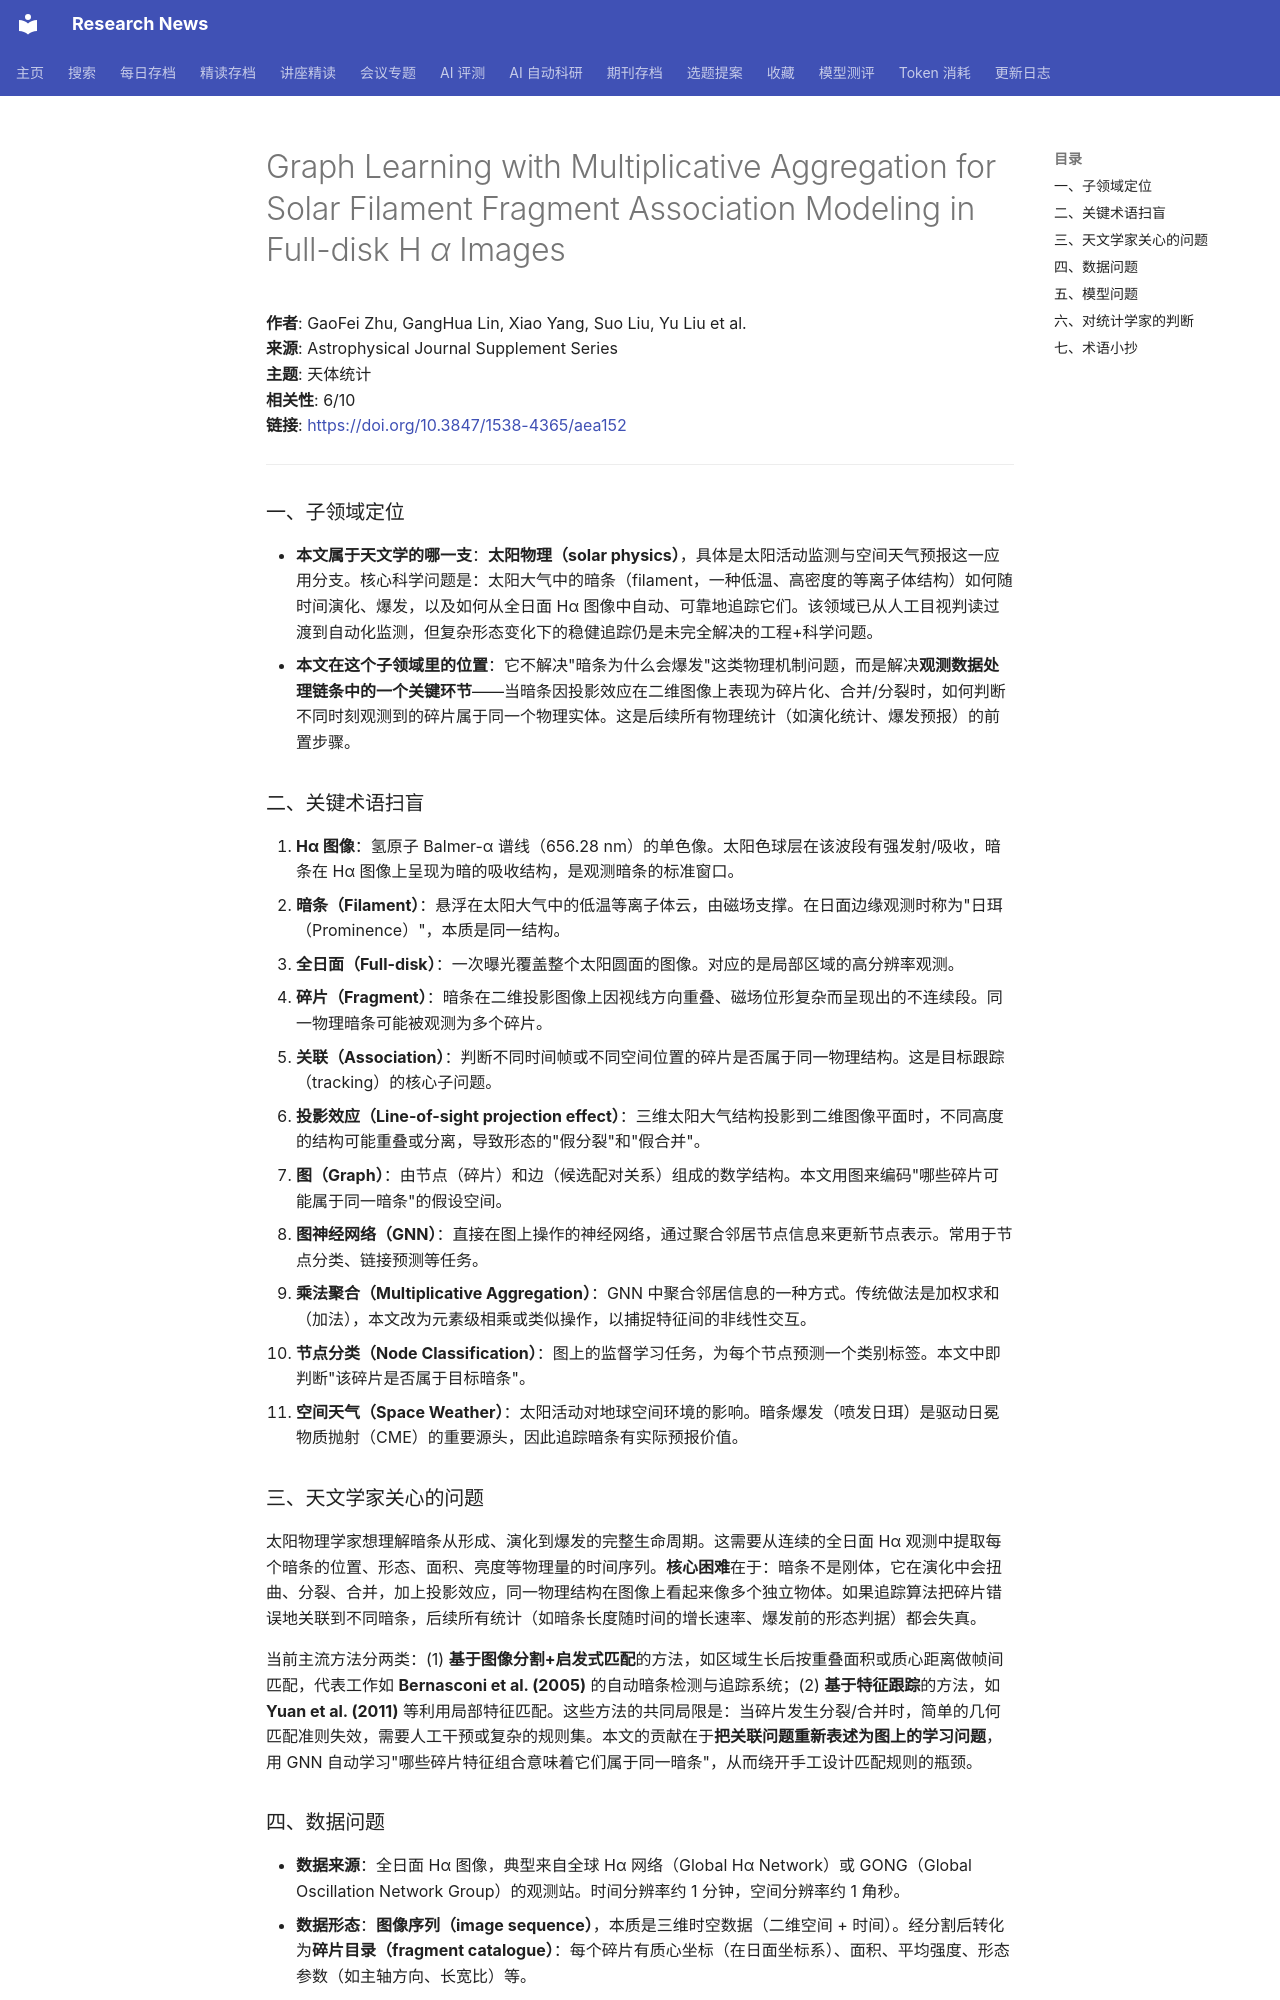

repository: cxy0714/research-news · page: deep_reads/2026-10-12-10.3847_1538-4365_aea152/index.html · generator: mkdocs

# Graph Learning with Multiplicative Aggregation for Solar Filament Fragment Association Modeling in Full-disk H <i>α</i> Images

**作者**: GaoFei Zhu, GangHua Lin, Xiao Yang, Suo Liu, Yu Liu et al.  
**来源**: Astrophysical Journal Supplement Series  
**主题**: 天体统计  
**相关性**: 6/10  
**链接**: <https://doi.org/10.3847/1538-4365/aea152>

---

### 一、子领域定位

- **本文属于天文学的哪一支**：**太阳物理（solar physics）**，具体是太阳活动监测与空间天气预报这一应用分支。核心科学问题是：太阳大气中的暗条（filament，一种低温、高密度的等离子体结构）如何随时间演化、爆发，以及如何从全日面 Hα 图像中自动、可靠地追踪它们。该领域已从人工目视判读过渡到自动化监测，但复杂形态变化下的稳健追踪仍是未完全解决的工程+科学问题。
- **本文在这个子领域里的位置**：它不解决"暗条为什么会爆发"这类物理机制问题，而是解决**观测数据处理链条中的一个关键环节**——当暗条因投影效应在二维图像上表现为碎片化、合并/分裂时，如何判断不同时刻观测到的碎片属于同一个物理实体。这是后续所有物理统计（如演化统计、爆发预报）的前置步骤。

### 二、关键术语扫盲

1. **Hα 图像**：氢原子 Balmer-α 谱线（656.28 nm）的单色像。太阳色球层在该波段有强发射/吸收，暗条在 Hα 图像上呈现为暗的吸收结构，是观测暗条的标准窗口。
2. **暗条（Filament）**：悬浮在太阳大气中的低温等离子体云，由磁场支撑。在日面边缘观测时称为"日珥（Prominence）"，本质是同一结构。
3. **全日面（Full-disk）**：一次曝光覆盖整个太阳圆面的图像。对应的是局部区域的高分辨率观测。
4. **碎片（Fragment）**：暗条在二维投影图像上因视线方向重叠、磁场位形复杂而呈现出的不连续段。同一物理暗条可能被观测为多个碎片。
5. **关联（Association）**：判断不同时间帧或不同空间位置的碎片是否属于同一物理结构。这是目标跟踪（tracking）的核心子问题。
6. **投影效应（Line-of-sight projection effect）**：三维太阳大气结构投影到二维图像平面时，不同高度的结构可能重叠或分离，导致形态的"假分裂"和"假合并"。
7. **图（Graph）**：由节点（碎片）和边（候选配对关系）组成的数学结构。本文用图来编码"哪些碎片可能属于同一暗条"的假设空间。
8. **图神经网络（GNN）**：直接在图上操作的神经网络，通过聚合邻居节点信息来更新节点表示。常用于节点分类、链接预测等任务。
9. **乘法聚合（Multiplicative Aggregation）**：GNN 中聚合邻居信息的一种方式。传统做法是加权求和（加法），本文改为元素级相乘或类似操作，以捕捉特征间的非线性交互。
10. **节点分类（Node Classification）**：图上的监督学习任务，为每个节点预测一个类别标签。本文中即判断"该碎片是否属于目标暗条"。
11. **空间天气（Space Weather）**：太阳活动对地球空间环境的影响。暗条爆发（喷发日珥）是驱动日冕物质抛射（CME）的重要源头，因此追踪暗条有实际预报价值。

### 三、天文学家关心的问题

太阳物理学家想理解暗条从形成、演化到爆发的完整生命周期。这需要从连续的全日面 Hα 观测中提取每个暗条的位置、形态、面积、亮度等物理量的时间序列。**核心困难**在于：暗条不是刚体，它在演化中会扭曲、分裂、合并，加上投影效应，同一物理结构在图像上看起来像多个独立物体。如果追踪算法把碎片错误地关联到不同暗条，后续所有统计（如暗条长度随时间的增长速率、爆发前的形态判据）都会失真。

当前主流方法分两类：(1) **基于图像分割+启发式匹配**的方法，如区域生长后按重叠面积或质心距离做帧间匹配，代表工作如 **Bernasconi et al. (2005)** 的自动暗条检测与追踪系统；(2) **基于特征跟踪**的方法，如 **Yuan et al. (2011)** 等利用局部特征匹配。这些方法的共同局限是：当碎片发生分裂/合并时，简单的几何匹配准则失效，需要人工干预或复杂的规则集。本文的贡献在于**把关联问题重新表述为图上的学习问题**，用 GNN 自动学习"哪些碎片特征组合意味着它们属于同一暗条"，从而绕开手工设计匹配规则的瓶颈。
